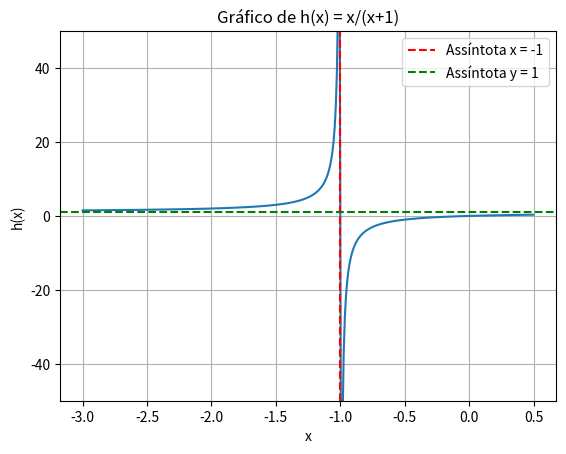

The matplotlib source for this figure:
import numpy as np
import matplotlib.pyplot as plt

# Define a função
def h(x):
    return x / (x + 1)

# Cria o intervalo (evitando x = -1 para não dar divisão por zero)
x = np.linspace(-3, 0.5, 400)
x = x[x != -1]

# Calcula h(x)
y = h(x)

# Plota
plt.plot(x, y)
plt.axvline(-1, color='red', linestyle='--', label='Assíntota x = -1')
plt.axhline(1, color='green', linestyle='--', label='Assíntota y = 1')

plt.xlabel("x")
plt.ylabel("h(x)")
plt.title("Gráfico de h(x) = x/(x+1)")
plt.legend()
plt.grid(True)
plt.ylim(-50, 50)

plt.show()
